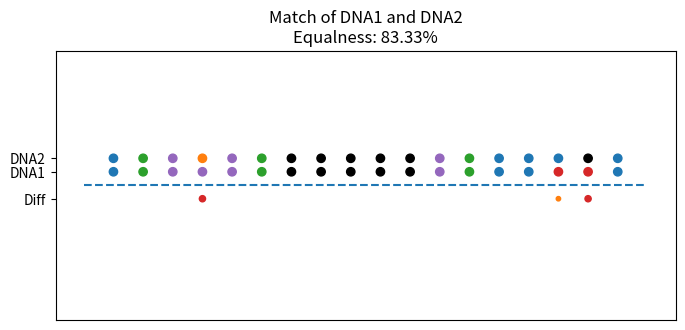

Reproduce this figure in Python.
import matplotlib.pyplot as plt


class DNA:
    DNA_DICT = {'N': 0, '-': 0,
                'A': 1, 'C': 2, 'G': 3, 'T': 4, 'U': 4,
                'R': 6, 'Y': 7, 'S': 8, 'W': 9, 'K': 10, 'M': 11}

    def __init__(self, name, sequence):
        assert isinstance(name, str)
        assert isinstance(sequence, str)
        self.name = name
        self.sequence = sequence

    def __len__(self):
        return len(self.sequence)

    def __sub__(self, other):
        if not isinstance(self, other.__class__):
            raise TypeError("{} cannot be used with DNA type".format(other.__class__))
        if len(self) != len(other):
            raise ValueError("The two sequences must have the same length")
        res = []
        for s1, s2 in zip(self.sequence, other.sequence):
            # Trivial cases
            if s1 == s2:
                res.append(0)
            # [redacted]
            elif s1 == 'N' and s2 in '-N':
                res.append(0)
            elif s1 == '-' and s2 in '-N':
                res.append(0)
            # R case
            elif s1 == 'R' and (s2 in 'AG'):
                res.append(0.5)
            elif s2 == 'R' and (s1 in 'AG'):
                res.append(0.5)
            # Y case
            elif s1 == 'Y' and (s2 in 'CT'):
                res.append(0.5)
            elif s2 == 'Y' and (s1 in 'CT'):
                res.append(0.5)
            # S case
            elif s1 == 'S' and (s2 in 'GC'):
                res.append(0.5)
            elif s2 == 'S' and (s1 in 'GC'):
                res.append(0.5)
            # W case
            elif s1 == 'W' and (s2 in 'AT'):
                res.append(0.5)
            elif s2 == 'W' and (s1 in 'AT'):
                res.append(0.5)
            # K case
            elif s1 == 'K' and (s2 in 'GT'):
                res.append(0.5)
            elif s2 == 'K' and (s1 in 'GT'):
                res.append(0.5)
            # M case
            elif s1 == 'M' and (s2 in 'AC'):
                res.append(0.5)
            elif s2 == 'M' and (s1 in 'AC'):
                res.append(0.5)
            # No match at all
            else:
                res.append(1)
        return res

    def __repr__(self):
        return '{}: {}'.format(self.name, self.sequence)

    def equalness(self, other, verbose=False):
        res = self - other
        N = len(res)
        different = len(list(filter(None, res)))  # Remove zeros
        p = round((N - different)/N*100, 2)
        if verbose:
            print('Equalness: {}%'.format(p))
        return p

    def _colors(self):
        res = ['C0' if v in '-N' else 'C1' if v in 'ACGTU' else 'C2' for v in self.sequence]
        res = []
        for v in self.sequence:
            if v in '-N':
                res.append('k')
            elif v == 'A':
                res.append('C0')
            elif v == 'C':
                res.append('C1')
            elif v == 'G':
                res.append('C2')
            elif v in 'TU':
                res.append('C4')
            else:
                res.append('C3')
        return res

    def plot(self, other):
        p = self.equalness(other)
        d = self - other
        x1, y1, c1 = list(range(len(self.sequence))),  [2]*len(self),  self._colors()
        x2, y2, c2 = x1, [1]*len(other), other._colors()
        x3, y3, c3 = x1, [-1]*len(d), ['w' if v==0 else 'C1' if v==0.5 else 'C3' for v in d]
        s = [0 if v==0 else 10 if v==0.5 else 20 for v in d]
        dx = x1[1]-x1[0]
        plt.figure(figsize=(8, 3.5))
        plt.title("Match of {} and {}\nEqualness: {}%".format(self.name, other.name, p))
        plt.yticks([-1, 1, 2], ['Diff', self.name, other.name])
        plt.xticks([], [])
        plt.scatter(x1, y1, c=c1)
        plt.scatter(x2, y2, c=c2)
        plt.hlines(0, x1[0]-dx, x1[-1]+dx, linestyles='dashed')
        plt.scatter(x3, y3, c=c3, s=s)
        plt.ylim(-10, 10)
        plt.show()


if __name__ == '__main__':
    d1 = DNA('DNA1', 'AGTCTGNNN-NTGAAA-A')
    d2 = DNA('DNA2', 'AGTTTGNNN-NTGAAMMA')

    d1.plot(d2)
